Run: headless pygame with SDL's dummy video driver; simulated clock (each Clock.tick advances the game by its frame time, no real sleeping); random seed 0; keys injected as events and as key.get_pressed() state; no mouse input; restart key R tapped at the start of phases 3 and 4.
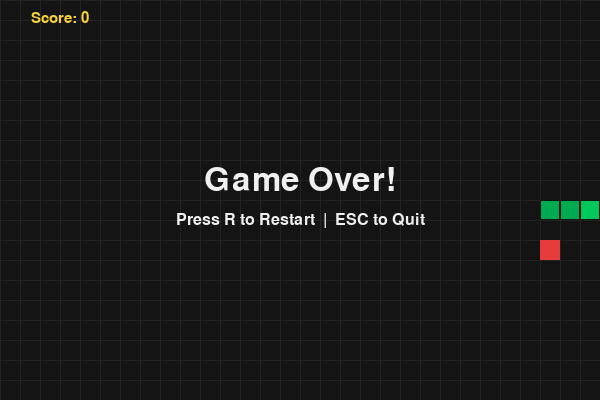
Frame 1 of 4 · flips 1–60 · no input
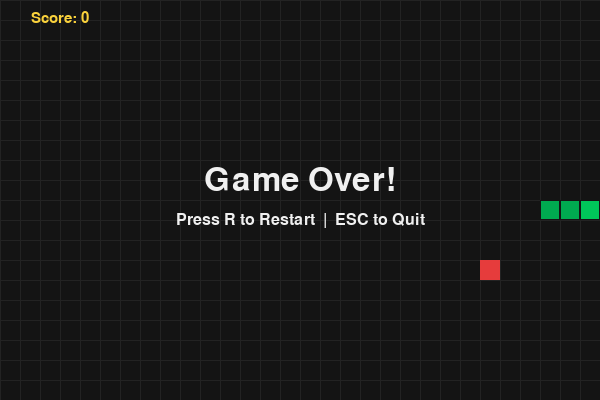
Frame 2 of 4 · flips 61–180 · tapped SPACE, RETURN · held RIGHT (→), D
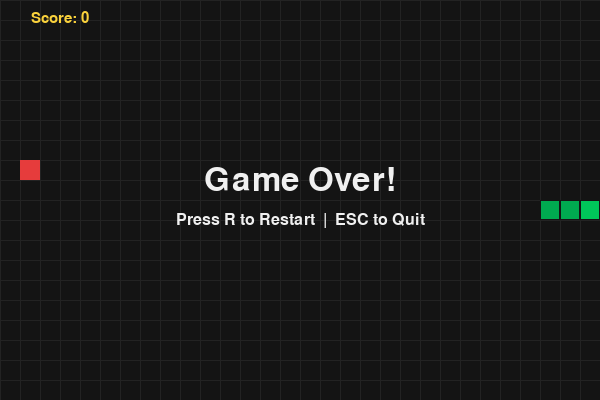
Frame 3 of 4 · flips 181–300 · tapped R · held DOWN (↓), S
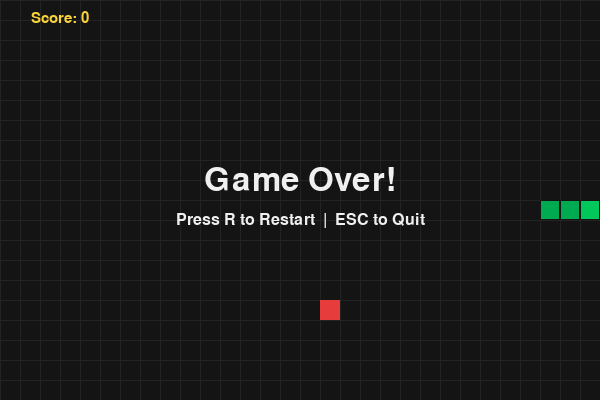
Frame 4 of 4 · flips 301–420 · tapped R · held LEFT (←), A, UP (↑), W

The pygame program that drew these frames:

import pygame
import sys
import random

# ---------- تنظیمات ----------
WIDTH, HEIGHT = 600, 400
TILE = 20  # اندازه هر خانه
FPS_START = 10  # سرعت اولیه
FONT_NAME = "arial"

# رنگ‌ها (RGB)
BLACK = (20, 20, 20)
WHITE = (240, 240, 240)
GREEN = (0, 200, 90)
RED = (230, 60, 60)
GRID = (35, 35, 35)
YELLOW = (250, 210, 60)

# ---------- توابع کمکی ----------
def draw_grid(surf):
    for x in range(0, WIDTH, TILE):
        pygame.draw.line(surf, GRID, (x, 0), (x, HEIGHT))
    for y in range(0, HEIGHT, TILE):
        pygame.draw.line(surf, GRID, (0, y), (WIDTH, y))

def new_food(snake):
    while True:
        fx = random.randrange(0, WIDTH // TILE) * TILE
        fy = random.randrange(0, HEIGHT // TILE) * TILE
        if (fx, fy) not in snake:
            return (fx, fy)

def draw_text(surf, text, size, color, center):
    font = pygame.font.SysFont(FONT_NAME, size)
    img = font.render(text, True, color)
    rect = img.get_rect(center=center)
    surf.blit(img, rect)

# ---------- بازی ----------
def main():
    pygame.init()
    screen = pygame.display.set_mode((WIDTH, HEIGHT))
    pygame.display.set_caption("Snake 🐍")
    clock = pygame.time.Clock()

    def reset():
        snake = [(WIDTH//2, HEIGHT//2),
                 (WIDTH//2 - TILE, HEIGHT//2),
                 (WIDTH//2 - 2*TILE, HEIGHT//2)]
        direction = (TILE, 0)  # حرکت به راست
        food = new_food(snake)
        score = 0
        fps = FPS_START
        return snake, direction, food, score, fps

    snake, direction, food, score, fps = reset()
    game_over = False

    while True:
        # رویدادها
        for event in pygame.event.get():
            if event.type == pygame.QUIT:
                pygame.quit(); sys.exit()
            if event.type == pygame.KEYDOWN:
                if event.key == pygame.K_ESCAPE:
                    pygame.quit(); sys.exit()
                if game_over and event.key in (pygame.K_r, pygame.K_RETURN):
                    snake, direction, food, score, fps = reset()
                    game_over = False
                # کنترل‌ها
                if not game_over:
                    if event.key in (pygame.K_RIGHT, pygame.K_d) and direction != (-TILE, 0):
                        direction = (TILE, 0)
                    elif event.key in (pygame.K_LEFT, pygame.K_a) and direction != (TILE, 0):
                        direction = (-TILE, 0)
                    elif event.key in (pygame.K_UP, pygame.K_w) and direction != (0, TILE):
                        direction = (0, -TILE)
                    elif event.key in (pygame.K_DOWN, pygame.K_s) and direction != (0, -TILE):
                        direction = (0, TILE)

        screen.fill(BLACK)
        draw_grid(screen)

        if not game_over:
            # حرکت مار
            head_x, head_y = snake[0]
            dx, dy = direction
            new_head = (head_x + dx, head_y + dy)

            # برخورد با دیوار
            if not (0 <= new_head[0] < WIDTH and 0 <= new_head[1] < HEIGHT):
                game_over = True
            # برخورد با خودش
            elif new_head in snake:
                game_over = True
            else:
                snake.insert(0, new_head)
                # خوردن غذا
                if new_head == food:
                    score += 1
                    food = new_food(snake)
                    fps = min(25, FPS_START + score // 2)  # کم‌کم سریع‌تر
                else:
                    snake.pop()

        # رسم غذا
        pygame.draw.rect(screen, RED, (*food, TILE, TILE))

        # رسم مار
        for i, (x, y) in enumerate(snake):
            color = GREEN if i == 0 else (0, 170, 80)
            pygame.draw.rect(screen, color, (x, y, TILE, TILE))
            pygame.draw.rect(screen, BLACK, (x, y, TILE, TILE), 1)

        # امتیاز
        draw_text(screen, f"Score: {score}", 22, YELLOW, (60, 18))

        if game_over:
            draw_text(screen, "Game Over!", 48, WHITE, (WIDTH//2, HEIGHT//2 - 20))
            draw_text(screen, "Press R to Restart  |  ESC to Quit", 24, WHITE, (WIDTH//2, HEIGHT//2 + 20))

        pygame.display.flip()
        clock.tick(fps)
if __name__ == "__main__":
    main()
